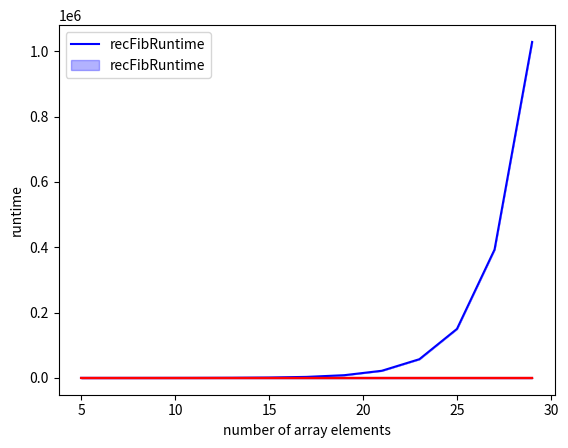

This figure's Python source:
#schrijf hier je code voor opgave 3
from matplotlib import pyplot as plt
import numpy as np
import time
import statistics as stats

def random_int_array(length):
    array = np.random.randint(0, high=100, size=length, dtype='l')
    return array

def recFib(n):
    recFib.counter += 1
    
    if n == 0:
        return 0
    if n <= 2:
        return 1
    return recFib(n - 2) + recFib(n - 1)

def recFibMem(n, answers):
    recFibMem.counter += 1
    
    if answers == []:
        answers = [-1] * (n + 1)
        answers[0] = 0
        answers[1] = 1
    if answers[n] == -1:
        answers[n] = recFibMem(n - 2, answers) + recFibMem(n - 1, answers)
    return answers[n]


mean_recFib=[]
stdev_recFib=[]
mean_recFibMem=[]
stdev_recFibMem=[]

mean_recFibTime=[]
stdev_recFibTime=[]
mean_recFibMemTime=[]
stdev_recFibMemTime=[]
meetpunten = list(range(5,30,2))

for i in meetpunten: 
    Fib=[]
    FibTime=[]
    FibMem=[]
    FibMemTime=[]
    
    for j in range(0,10):
        recFib.counter = 0
        t1 = time.time()
        res = recFib(i)
        t2 = time.time()
        Fib.append(recFib.counter)
        FibTime.append(t2 - t1)
        
        arr = []
        recFibMem.counter = 0
        t1 = time.time()
        res = recFibMem(i, arr)
        t2 = time.time()
        FibMem.append(recFibMem.counter)
        FibMemTime.append(t2 - t1)

    mean_recFib.append(stats.mean(Fib))
    stdev_recFib.append(stats.stdev(Fib))
    mean_recFibMem.append(stats.mean(FibMem))
    stdev_recFibMem.append(stats.stdev(FibMem))
    
    mean_recFibTime.append(stats.mean(FibTime))
    stdev_recFibTime.append(stats.stdev(FibTime))
    mean_recFibMemTime.append(stats.mean(FibMemTime))
    stdev_recFibMemTime.append(stats.stdev(FibMemTime))
    
plt.plot(meetpunten, mean_recFib, 'b-')
plt.fill_between(meetpunten, np.array(mean_recFib)-np.array(stdev_recFib), np.array(mean_recFib)+np.array(stdev_recFib), color='b', alpha=0.3)
plt.plot(meetpunten, mean_recFibMem, 'r-')
plt.fill_between(meetpunten, np.array(mean_recFibMem)-np.array(stdev_recFibMem), np.array(mean_recFibMem)+np.array(stdev_recFibMem), color='r', alpha=0.3)
plt.xlabel("number of array elements")
plt.ylabel("function calls")
plt.legend(["recFib", "recFibMem"], loc='upper left')
plt.show()

plt.plot(meetpunten, mean_recFibTime, 'b-')
plt.fill_between(meetpunten, np.array(mean_recFibTime)-np.array(stdev_recFibTime), np.array(mean_recFibTime)+np.array(stdev_recFibTime), color='b', alpha=0.3)
plt.plot(meetpunten, mean_recFibMemTime, 'r-')
plt.fill_between(meetpunten, np.array(mean_recFibMemTime)-np.array(stdev_recFibMemTime), np.array(mean_recFibMemTime)+np.array(stdev_recFibMemTime), color='r', alpha=0.3)
plt.xlabel("number of array elements")
plt.ylabel("runtime")
plt.legend(["recFibRuntime", "recFibRuntime"], loc='upper left')
plt.show()